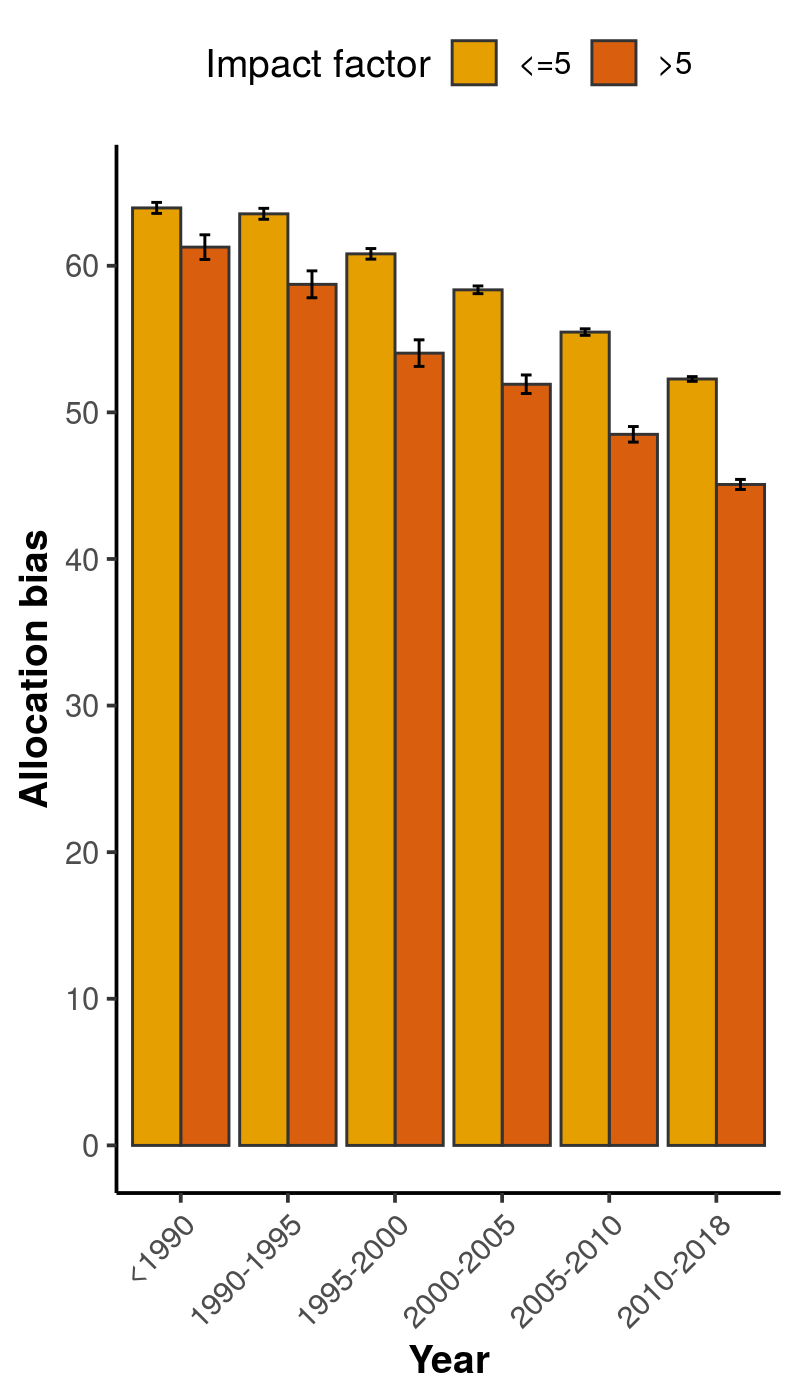

Source data for this figure (header and first rows):
, x, group, mean, lower, upper
1, <1990, <=5, 63.95, 63.57, 64.32
2, <1990, >5, 61.27, 60.43, 62.11
3, 1990-1995, <=5, 63.54, 63.17, 63.92
4, 1990-1995, >5, 58.73, 57.82, 59.65
5, 1995-2000, <=5, 60.81, 60.45, 61.18
6, 1995-2000, >5, 54.04, 53.13, 54.95
7, 2000-2005, <=5, 58.36, 58.1, 58.62
8, 2000-2005, >5, 51.92, 51.29, 52.55
9, 2005-2010, <=5, 55.48, 55.26, 55.7
10, 2005-2010, >5, 48.5, 47.97, 49.04
11, 2010-2018, <=5, 52.28, 52.12, 52.44
12, 2010-2018, >5, 45.08, 44.74, 45.42
